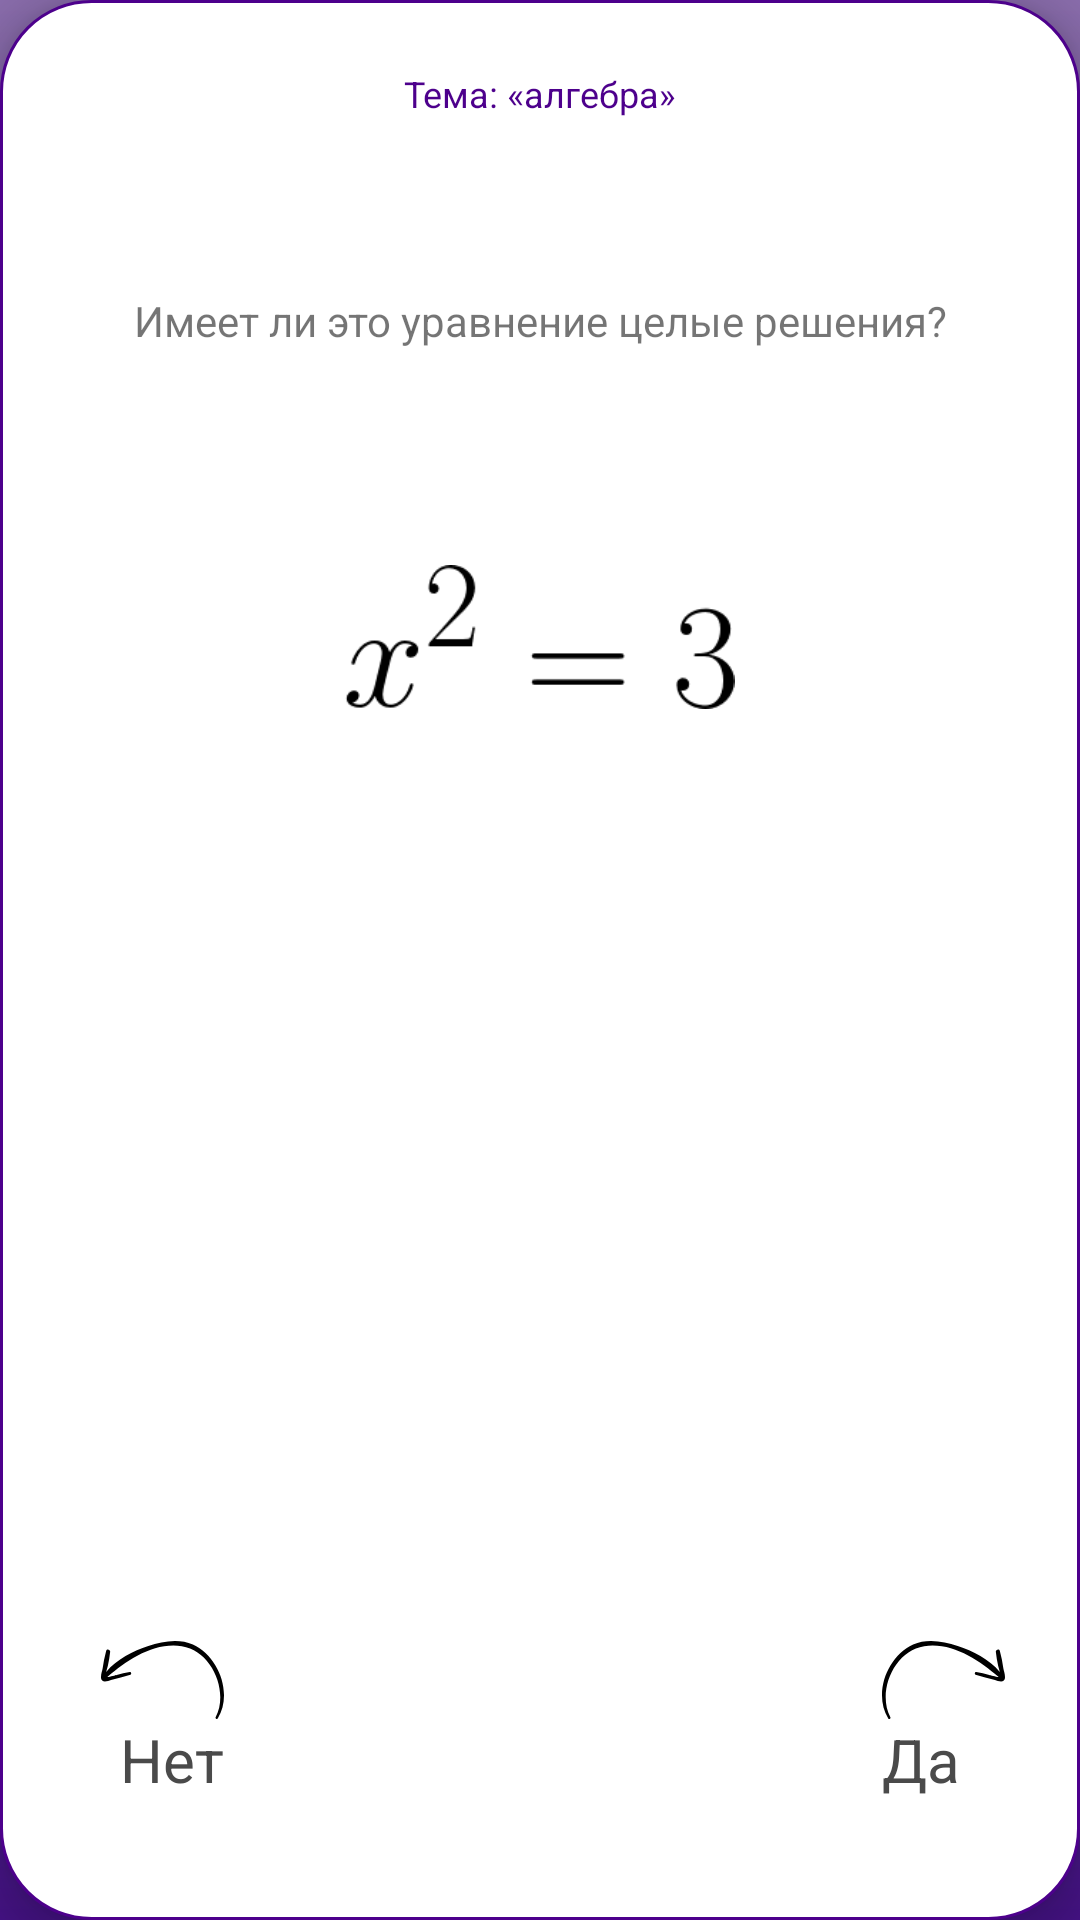

Write the Android layout XML for this screen, with the resource values it uses.
<!-- AndroidManifest.xml: application theme AppTheme -->
<!-- res/layout/swipe_test_card.xml -->
<?xml version="1.0" encoding="utf-8"?>
<android.support.constraint.ConstraintLayout
        xmlns:android="http://schemas.android.com/apk/res/android"
        xmlns:app="http://schemas.android.com/apk/res-auto"
        xmlns:tools="http://schemas.android.com/tools" android:layout_width="match_parent"
        android:layout_marginTop="180dp"
        android:layout_marginStart="20dp"
        android:layout_marginEnd="20dp"
        android:layout_marginBottom="50dp"
        android:layout_height="match_parent"
        android:background="@drawable/swipe_card_background"
    android:elevation="8dp">

    <TextView
            android:id="@+id/swipeCardTitle"
            android:layout_width="wrap_content"
            android:layout_height="wrap_content"
            android:layout_marginTop="23dp"
            android:textSize="12sp"
            android:textColor="@color/colorAccent"
            app:layout_constraintTop_toTopOf="parent"
            app:layout_constraintStart_toStartOf="parent"
            app:layout_constraintEnd_toEndOf="parent"
            android:text="Тема: «алгебра»"/>

    <TextView
            android:id="@+id/swipeCardText"
            android:layout_width="0dp"
            android:layout_height="wrap_content"
            android:layout_marginTop="58dp"
            android:layout_marginStart="30dp"
            android:layout_marginEnd="30dp"
            android:gravity="center"
            app:layout_constraintTop_toBottomOf="@id/swipeCardTitle"
            app:layout_constraintStart_toStartOf="parent"
            app:layout_constraintEnd_toEndOf="parent"
            android:text="Имеет ли это уравнение целые решения?"/>

    <ImageView
        android:id="@+id/swipeCardImage"
        android:layout_width="match_parent"
        android:layout_height="48dp"
        android:layout_marginStart="30dp"
        android:layout_marginEnd="30dp"
        android:layout_marginTop="72dp"
        app:srcCompat="@drawable/ic_code_1"
        app:layout_constraintTop_toBottomOf="@id/swipeCardText"
        app:layout_constraintStart_toStartOf="parent"
        app:layout_constraintEnd_toEndOf="parent"/>


    <TextView
            android:id="@+id/swipeCardYes"
            android:layout_width="wrap_content"
            android:layout_height="wrap_content"
            android:layout_margin="40dp"
            android:textSize="20sp"
            android:text="Да"
            android:textColor="@color/text_dark_gray"
            app:layout_constraintBottom_toBottomOf="parent"
            app:layout_constraintEnd_toEndOf="parent"/>

    <TextView
            android:id="@+id/swipeCardNo"
            android:layout_width="wrap_content"
            android:layout_height="wrap_content"
            android:layout_margin="40dp"
            android:textSize="20sp"
            android:text="Нет"
            android:textColor="@color/text_dark_gray"
            app:layout_constraintBottom_toBottomOf="parent"
            app:layout_constraintStart_toStartOf="parent"/>

    <ImageView
            android:layout_width="wrap_content"
            android:layout_height="wrap_content"
            android:src="@drawable/ic_swipe_none"
            app:layout_constraintEnd_toEndOf="@id/swipeCardNo"
            app:layout_constraintBottom_toTopOf="@id/swipeCardNo"
            tools:ignore="ContentDescription"/>

    <ImageView android:layout_width="wrap_content"
               android:layout_height="wrap_content"
               android:src="@drawable/ic_swipe_yes"
               app:layout_constraintBottom_toTopOf="@id/swipeCardYes"
               app:layout_constraintStart_toStartOf="@id/swipeCardYes"
               tools:ignore="ContentDescription"/>

</android.support.constraint.ConstraintLayout>
<!-- resources referenced by this layout -->
<resources>
  <color name="colorAccent">#4d008c</color>
  <color name="text_dark_gray">#4a4a4a</color>
  <!-- drawable ic_code_1: png bitmap (drawable, 1920 bytes) -->
  <!-- drawable ic_swipe_none (drawable) -->
  <vector xmlns:android="http://schemas.android.com/apk/res/android"
      android:width="41dp"
      android:height="26dp"
      android:viewportWidth="41"
      android:viewportHeight="26">
    <path
        android:pathData="M1.732,3.24A49.338,49.338 0,0 0,0.539 9.183c-0.161,0.934 -1.038,3.135 -0.14,3.998 0.75,0.707 2.146,0.035 2.94,-0.177 2.16,-0.587 4.328,-1.132 6.467,-1.79 0.47,-0.142 0.267,-0.934 -0.217,-0.842 -1.46,0.269 -2.947,0.608 -4.35,0.934 -0.294,0.07 -2.182,0.594 -3.129,0.707C8.81,6.275 17.565,0.318 26.952,1.72c9.948,1.485 15.785,15.07 11.26,23.688 -0.225,0.418 0.477,0.835 0.701,0.425C44,17.525 39.23,5.136 30.628,1.195 25.907,-0.928 20.505,0.12 15.777,1.69c-5.01,1.656 -10.538,4.408 -14.045,8.618 0.21,-0.863 0.49,-1.783 0.554,-2.087 0.35,-1.52 0.608,-3.061 0.771,-4.613 0.078,-0.757 -1.1,-1.196 -1.325,-0.368z"
        android:fillColor="#000"
        android:fillType="nonZero"/>
  </vector>
  <!-- drawable ic_swipe_yes (drawable) -->
  <vector xmlns:android="http://schemas.android.com/apk/res/android"
      android:width="41dp"
      android:height="26dp"
      android:viewportWidth="41"
      android:viewportHeight="26">
    <path
        android:pathData="M39.268,3.24c0.52,1.954 0.918,3.94 1.193,5.943 0.161,0.934 1.038,3.135 0.14,3.998 -0.75,0.707 -2.146,0.035 -2.94,-0.177 -2.16,-0.587 -4.328,-1.132 -6.467,-1.79 -0.47,-0.142 -0.267,-0.934 0.217,-0.842 1.46,0.269 2.947,0.608 4.35,0.934 0.294,0.07 2.182,0.594 3.129,0.707C32.19,6.275 23.435,0.318 14.048,1.72 4.1,3.204 -1.737,16.789 2.788,25.407c0.225,0.418 -0.477,0.835 -0.701,0.425C-3,17.525 1.77,5.136 10.372,1.195 15.093,-0.928 20.495,0.12 25.223,1.69c5.01,1.656 10.538,4.408 14.045,8.618 -0.21,-0.863 -0.49,-1.783 -0.554,-2.087a38.35,38.35 0,0 1,-0.771 -4.613c-0.078,-0.757 1.1,-1.196 1.325,-0.368z"
        android:fillColor="#000"
        android:fillType="nonZero"/>
  </vector>
  <!-- drawable swipe_card_background (drawable) -->
  <?xml version="1.0" encoding="utf-8"?>
  <shape android:shape="rectangle" xmlns:android="http://schemas.android.com/apk/res/android">
      <solid android:color="@color/white"/>
      <corners android:radius="30dp"/>
      <stroke android:color="@color/colorAccent"
              android:width="1dp"/>
  </shape>
  <style name="AppTheme" parent="Theme.AppCompat.Light.NoActionBar">
          <item name="colorPrimary">@color/colorPrimary</item>
          <item name="colorPrimaryDark">@color/colorPrimaryDark</item>
          <item name="colorAccent">@color/colorAccent</item>
          <item name="android:windowLightStatusBar">false</item>
          <item name="android:windowBackground">@drawable/blue_window_background</item>
          <item name="android:statusBarColor">@android:color/transparent</item>
          <item name="android:windowSoftInputMode">adjustPan|stateHidden</item>
      </style>
  <color name="white">@android:color/white</color>
  <color name="colorPrimary">#FAFAFA</color>
  <color name="colorPrimaryDark">@color/colorPrimary</color>
  <!-- drawable blue_window_background (drawable) -->
  <?xml version="1.0" encoding="utf-8"?>
  <shape xmlns:android="http://schemas.android.com/apk/res/android">
      <gradient android:startColor="@color/gradient_start_color"
                android:endColor="@color/gradient_end_color"
                android:angle="270"/>
  </shape>
  <color name="gradient_start_color">#8a6dac</color>
  <color name="gradient_end_color">#461387</color>
</resources>
